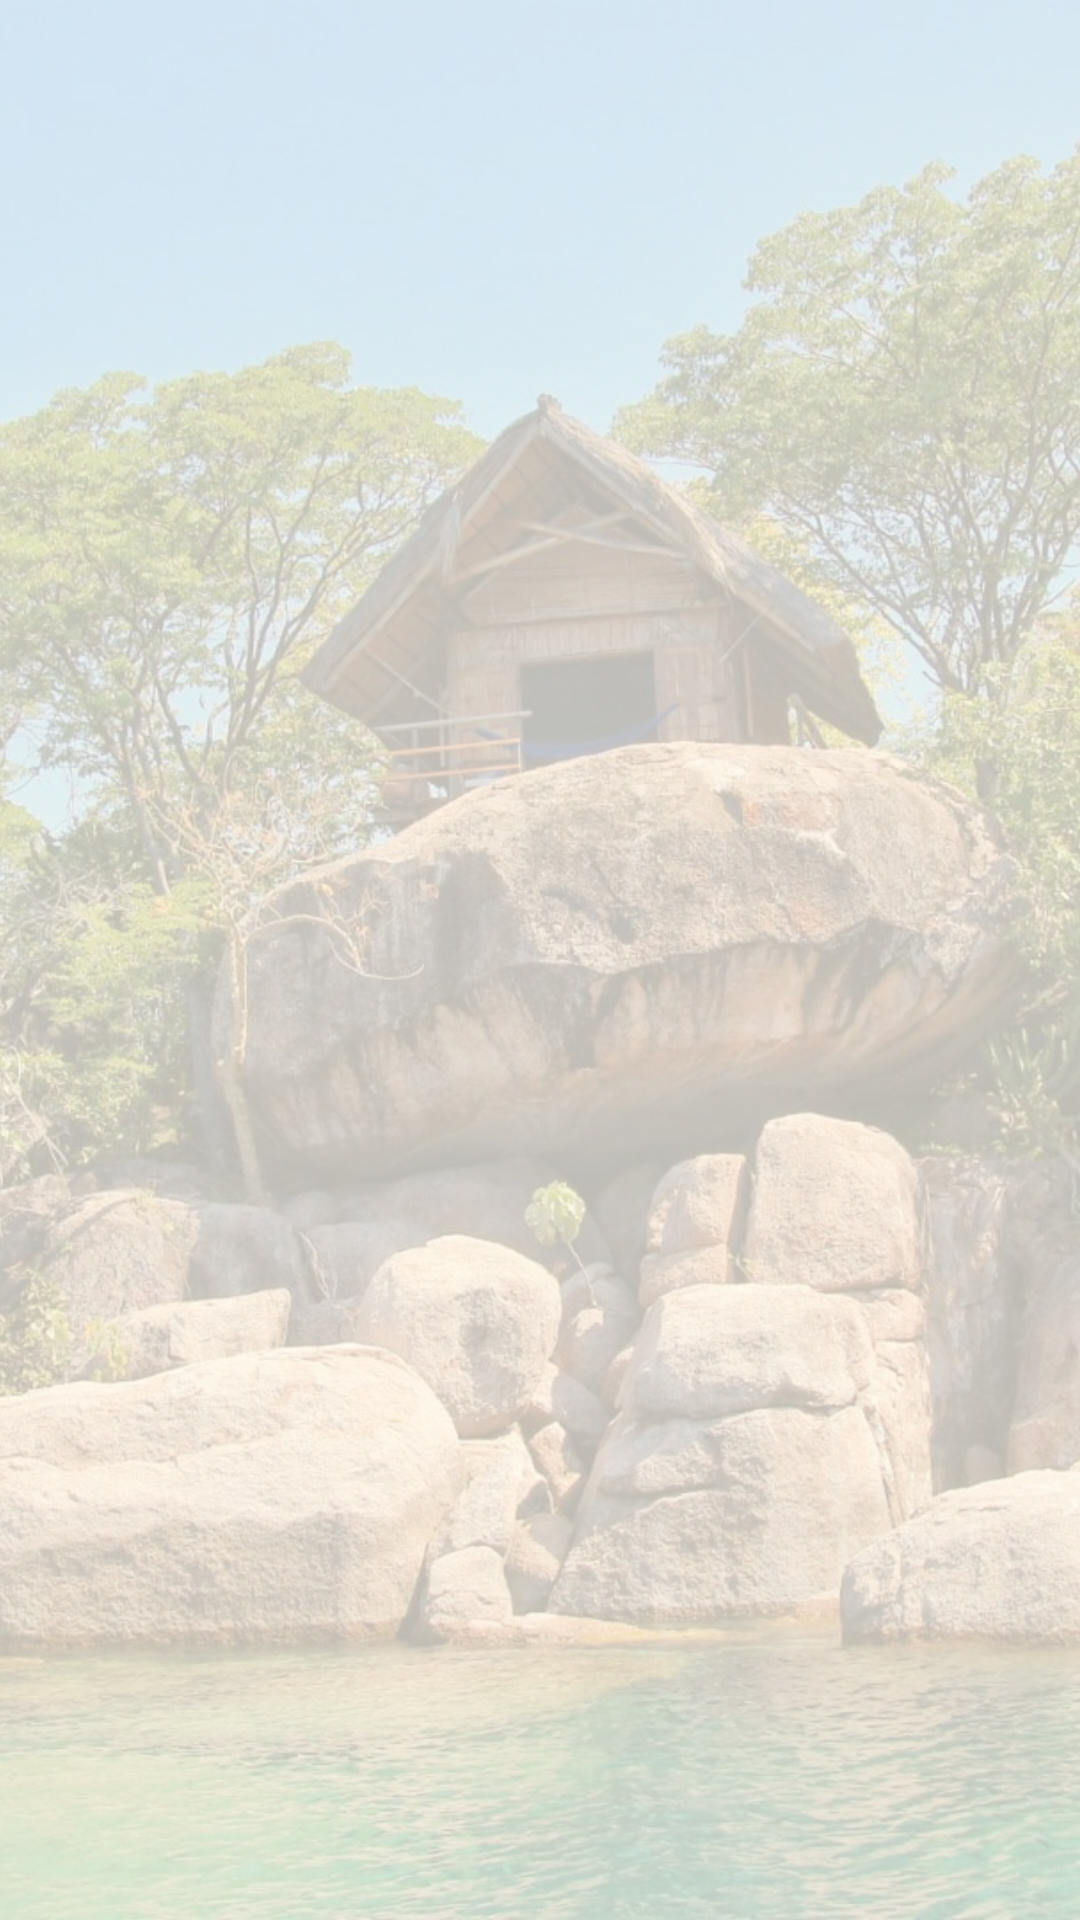

Produce the Android XML layout that renders to this screen, including the resource entries it uses.
<!-- AndroidManifest.xml: application theme AppTheme -->
<!-- res/layout/activity_main.xml -->
<?xml version="1.0" encoding="utf-8"?>
<androidx.constraintlayout.widget.ConstraintLayout xmlns:android="http://schemas.android.com/apk/res/android"
    xmlns:app="http://schemas.android.com/apk/res-auto"
    xmlns:tools="http://schemas.android.com/tools"
    android:layout_width="match_parent"
    android:layout_height="match_parent"
    tools:context=".view.activity.BaseActivity"
    android:background="@color/appColorBg">
    <ImageView
        android:layout_width="match_parent"
        android:layout_height="match_parent"
        android:src="@drawable/mw_trade_bg"
        android:scaleType="centerCrop"
        android:elevation="-2dp"/>
    <FrameLayout
        android:id="@+id/home_frame_layout"
        android:layout_width="match_parent"
        android:layout_height="match_parent"
        app:layout_constraintBottom_toBottomOf="parent"
        app:layout_constraintEnd_toEndOf="parent"
        app:layout_constraintStart_toStartOf="parent"
        app:layout_constraintTop_toTopOf="parent" />

</androidx.constraintlayout.widget.ConstraintLayout>
<!-- resources referenced by this layout -->
<resources>
  <color name="appColorBg">#FFF9EF</color>
  <!-- drawable mw_trade_bg: jpg bitmap (drawable, 785703 bytes) -->
  <style name="AppTheme" parent="Theme.AppCompat.Light.NoActionBar">
          
          <item name="colorPrimary">@color/colorPrimary</item>
          <item name="colorPrimaryDark">@color/appColor</item>
          <item name="colorAccent">@color/appColor</item>
          <item name="colorSurface">@color/appWhite</item>
      </style>
  <color name="colorPrimary">#008577</color>
  <color name="appColor">#C48E41</color>
  <color name="appWhite">#FFFFFF</color>
</resources>
